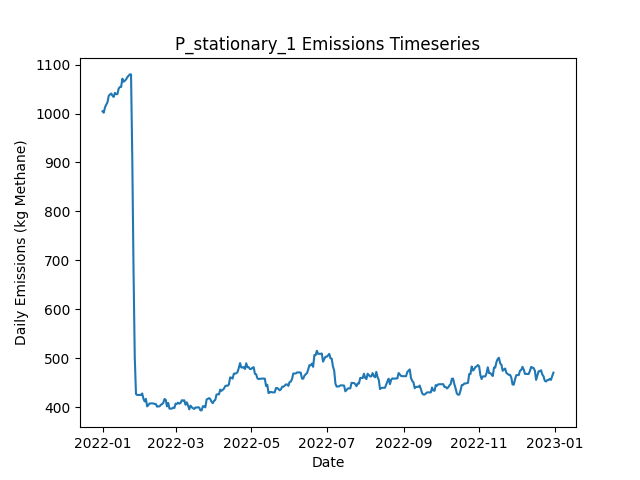

Data behind this chart, as committed beside it:
Date, Daily Emissions (Kg Methane), Daily Mitigable Emissions (Kg Methane), Daily Non-Mitigable Emissions (Kg Methan…, Daily Cost ($), Active Leaks, New Leaks, Leaks Repaired, Leaks Naturally Repaired, Leaks Tagged, Daily Repair Cost ($), Daily Natural Repair Cost ($), stationary_mdl_high Deployment Cost ($), stationary_mdl_high Sites flagged for Fo…, stationary_mdl_high Leaks tagged for rep…, stationary_mdl_high Sites Visited, stationary_mdl_high Travel Time (Minutes…, stationary_mdl_high Survey Time (Minutes…, OGI_FU_mdl_high Deployment Cost ($), OGI_FU_mdl_high Sites flagged for Follow…, OGI_FU_mdl_high Leaks tagged for repair, OGI_FU_mdl_high Sites Visited, OGI_FU_mdl_high Travel Time (Minutes), OGI_FU_mdl_high Survey Time (Minutes)
2022-01-01, 1005, 648.2, 356.3, 6030, 356, 359, 0, 3, 0.00000, 0.00000, 600, 6030, 0, , 10, 0, 0, 0.00000, , 0, 0, 0, 0
2022-01-02, 1002, 645.5, 356.3, 30, 355, 0, 0, 1, 0.00000, 0.00000, 200, 30, 0, , 10, 0, 0, 0.00000, , 0, 0, 0, 0
2022-01-03, 1013, 646, 367, 30, 358, 4, 0, 0, 0.00000, 0.00000, 0.00000, 30, 0, , 10, 0, 0, 0.00000, , 0, 0, 0, 0
2022-01-04, 1018, 642.6, 375.3, 30, 359, 2, 0, 1, 0.00000, 0.00000, 200, 30, 0, , 10, 0, 0, 0.00000, , 0, 0, 0, 0
2022-01-05, 1023, 648, 375.3, 30, 361, 3, 0, 1, 0.00000, 0.00000, 200, 30, 0, , 10, 0, 0, 0.00000, , 0, 0, 0, 0
2022-01-06, 1036, 661, 375.3, 30, 363, 3, 0, 1, 0.00000, 0.00000, 200, 30, 0, , 10, 0, 0, 0.00000, , 0, 0, 0, 0
2022-01-07, 1039, 663.6, 375.3, 30, 364, 1, 0, 0, 0.00000, 0.00000, 0.00000, 30, 0, , 10, 0, 0, 0.00000, , 0, 0, 0, 0
2022-01-08, 1041, 663.6, 377.3, 30, 365, 1, 0, 0, 0.00000, 0.00000, 0.00000, 30, 0, , 10, 0, 0, 0.00000, , 0, 0, 0, 0
2022-01-09, 1037, 659.4, 377.3, 30, 363, 0, 0, 2, 0.00000, 0.00000, 400, 30, 0, , 10, 0, 0, 0.00000, , 0, 0, 0, 0
2022-01-10, 1034, 656.7, 377.3, 1030, 362, 0, 0, 1, 65, 0.00000, 200, 30, 10, , 10, 0, 0, 1000, , 65, 3, 120, 360
2022-01-11, 1042, 665, 377.3, 1030, 363, 1, 0, 0, 87, 0.00000, 0.00000, 30, 0, , 10, 0, 0, 1000, , 87, 3, 120, 360
2022-01-12, 1040, 662.3, 377.3, 1030, 362, 0, 0, 1, 89, 0.00000, 200, 30, 0, , 10, 0, 0, 1000, , 89, 3, 120, 360
2022-01-13, 1040, 662.5, 377.3, 530, 363, 1, 0, 0, 27, 0.00000, 0.00000, 30, 0, , 10, 0, 0, 500, , 27, 1, 30, 120
2022-01-14, 1051, 673.5, 377.3, 30, 365, 2, 0, 0, 0.00000, 0.00000, 0.00000, 30, 0, , 10, 0, 0, 0.00000, , 0, 0, 0, 0
2022-01-15, 1054, 676.6, 377.7, 30, 368, 3, 0, 0, 0.00000, 0.00000, 0.00000, 30, 0, , 10, 0, 0, 0.00000, , 0, 0, 0, 0
2022-01-16, 1054, 676.6, 377.7, 30, 368, 0, 0, 0, 0.00000, 0.00000, 0.00000, 30, 0, , 10, 0, 0, 0.00000, , 0, 0, 0, 0
2022-01-17, 1071, 693.6, 377.7, 30, 371, 3, 0, 0, 0.00000, 0.00000, 0.00000, 30, 0, , 10, 0, 0, 0.00000, , 0, 0, 0, 0
2022-01-18, 1065, 696.3, 368.8, 30, 371, 1, 0, 0, 0.00000, 0.00000, 0.00000, 30, 0, , 10, 0, 0, 0.00000, , 0, 0, 0, 0
2022-01-19, 1067, 698.1, 369, 1030, 374, 3, 0, 0, 68, 0.00000, 0.00000, 30, 10, , 10, 0, 0, 1000, , 68, 3, 120, 360
2022-01-20, 1070, 700.7, 369, 1030, 375, 1, 0, 0, 90, 0.00000, 0.00000, 30, 0, , 10, 0, 0, 1000, , 90, 3, 120, 360
2022-01-21, 1074, 705.2, 369, 1030, 376, 1, 0, 0, 92, 0.00000, 0.00000, 30, 0, , 10, 0, 0, 1000, , 92, 3, 120, 360
2022-01-22, 1077, 707.9, 369.4, 530, 378, 2, 0, 0, 29, 0.00000, 0.00000, 30, 0, , 10, 0, 0, 500, , 29, 1, 30, 120
2022-01-23, 1080, 710.6, 369.4, 30, 379, 1, 0, 0, 0.00000, 0.00000, 0.00000, 30, 0, , 10, 0, 0, 0.00000, , 0, 0, 0, 0
2022-01-24, 1080, 710.6, 369.4, 30, 379, 0, 0, 0, 0.00000, 0.00000, 0.00000, 30, 0, , 10, 0, 0, 0.00000, , 0, 0, 0, 0
2022-01-25, 909.9, 530.2, 379.7, 11430, 324, 2, 57, 0, 0.00000, 11400, 0.00000, 30, 0, , 10, 0, 0, 0.00000, , 0, 0, 0, 0
2022-01-26, 682.7, 303, 379.7, 17230, 238, 0, 86, 0, 0.00000, 17200, 0.00000, 30, 0, , 10, 0, 0, 0.00000, , 0, 0, 0, 0
2022-01-27, 502.4, 123.1, 379.2, 15630, 159, 0, 78, 0, 0.00000, 15600, 0.00000, 30, 0, , 10, 0, 0, 0.00000, , 0, 0, 0, 0
2022-01-28, 426.8, 48.27, 378.6, 5830, 134, 0, 24, 0, 16, 4800, 0.00000, 30, 10, , 10, 0, 0, 1000, , 16, 3, 120, 360
2022-01-29, 424.9, 48.27, 376.6, 1030, 133, 0, 0, 0, 15, 0.00000, 0.00000, 30, 0, , 10, 0, 0, 1000, , 15, 3, 120, 360
2022-01-30, 424.9, 48.27, 376.6, 1030, 133, 0, 0, 0, 19, 0.00000, 0.00000, 30, 0, , 10, 0, 0, 1000, , 19, 3, 120, 360
2022-01-31, 424.9, 48.27, 376.6, 530, 133, 0, 0, 0, 7, 0.00000, 0.00000, 30, 0, , 10, 0, 0, 500, , 7, 1, 30, 120
2022-02-01, 425.1, 48.49, 376.6, 30, 134, 1, 0, 0, 0.00000, 0.00000, 0.00000, 30, 0, , 10, 0, 0, 0.00000, , 0, 0, 0, 0
2022-02-02, 428, 51.39, 376.6, 30, 136, 2, 0, 0, 0.00000, 0.00000, 0.00000, 30, 0, , 10, 0, 0, 0.00000, , 0, 0, 0, 0
2022-02-03, 417.5, 40.44, 377, 630, 135, 2, 3, 0, 0.00000, 600, 0.00000, 30, 0, , 10, 0, 0, 0.00000, , 0, 0, 0, 0
2022-02-04, 411.7, 34.63, 377, 830, 131, 0, 4, 0, 0.00000, 800, 0.00000, 30, 0, , 10, 0, 0, 0.00000, , 0, 0, 0, 0
2022-02-05, 417, 30.84, 386.2, 630, 131, 4, 3, 0, 0.00000, 600, 0.00000, 30, 0, , 10, 0, 0, 0.00000, , 0, 0, 0, 0
2022-02-06, 401.6, 15.42, 386.2, 1630, 128, 0, 3, 0, 16, 600, 0.00000, 30, 10, , 10, 0, 0, 1000, , 16, 3, 120, 360
2022-02-07, 404.3, 18.1, 386.2, 1030, 129, 1, 0, 0, 13, 0.00000, 0.00000, 30, 0, , 10, 0, 0, 1000, , 13, 3, 120, 360
2022-02-08, 407.6, 21.45, 386.2, 1030, 132, 3, 0, 0, 19, 0.00000, 0.00000, 30, 0, , 10, 0, 0, 1000, , 19, 3, 120, 360
2022-02-09, 407.6, 21.45, 386.2, 530, 132, 0, 0, 0, 5, 0.00000, 0.00000, 30, 0, , 10, 0, 0, 500, , 5, 1, 30, 120
2022-02-10, 407.6, 21.45, 386.2, 30, 132, 0, 0, 0, 0.00000, 0.00000, 0.00000, 30, 0, , 10, 0, 0, 0.00000, , 0, 0, 0, 0
2022-02-11, 407.6, 21.45, 386.2, 30, 132, 0, 0, 0, 0.00000, 0.00000, 0.00000, 30, 0, , 10, 0, 0, 0.00000, , 0, 0, 0, 0
2022-02-12, 406.5, 21.45, 385.1, 30, 130, 0, 0, 0, 0.00000, 0.00000, 0.00000, 30, 0, , 10, 0, 0, 0.00000, , 0, 0, 0, 0
2022-02-13, 406.5, 21.45, 385.1, 30, 130, 0, 0, 0, 0.00000, 0.00000, 0.00000, 30, 0, , 10, 0, 0, 0.00000, , 0, 0, 0, 0
2022-02-14, 401.2, 16.09, 385.1, 430, 128, 0, 2, 0, 0.00000, 400, 0.00000, 30, 0, , 10, 0, 0, 0.00000, , 0, 0, 0, 0
2022-02-15, 401.6, 16.09, 385.5, 1030, 129, 1, 0, 0, 17, 0.00000, 0.00000, 30, 10, , 10, 0, 0, 1000, , 17, 3, 120, 360
2022-02-16, 401.6, 16.09, 385.5, 1030, 129, 0, 0, 0, 13, 0.00000, 0.00000, 30, 0, , 10, 0, 0, 1000, , 13, 3, 120, 360
2022-02-17, 404.7, 18.77, 386, 1030, 131, 2, 0, 0, 17, 0.00000, 0.00000, 30, 0, , 10, 0, 0, 1000, , 17, 3, 120, 360
2022-02-18, 406.3, 21.45, 384.9, 530, 130, 1, 0, 0, 5, 0.00000, 0.00000, 30, 0, , 10, 0, 0, 500, , 5, 1, 30, 120
2022-02-19, 408.5, 21.67, 386.8, 30, 132, 2, 0, 0, 0.00000, 0.00000, 0.00000, 30, 0, , 10, 0, 0, 0.00000, , 0, 0, 0, 0
2022-02-20, 416.8, 29.94, 386.8, 30, 133, 1, 0, 0, 0.00000, 0.00000, 0.00000, 30, 0, , 10, 0, 0, 0.00000, , 0, 0, 0, 0
2022-02-21, 415.2, 28.38, 386.8, 630, 132, 2, 3, 0, 0.00000, 600, 0.00000, 30, 0, , 10, 0, 0, 0.00000, , 0, 0, 0, 0
2022-02-22, 401.6, 23.02, 378.6, 430, 129, 0, 2, 0, 0.00000, 400, 0.00000, 30, 0, , 10, 0, 0, 0.00000, , 0, 0, 0, 0
2022-02-23, 408.7, 28.15, 380.5, 630, 128, 2, 3, 0, 0.00000, 600, 0.00000, 30, 0, , 10, 0, 0, 0.00000, , 0, 0, 0, 0
2022-02-24, 397.1, 25.47, 371.6, 1230, 126, 0, 1, 0, 16, 200, 0.00000, 30, 10, , 10, 0, 0, 1000, , 16, 3, 120, 360
2022-02-25, 397.1, 25.47, 371.6, 1030, 126, 0, 0, 0, 13, 0.00000, 0.00000, 30, 0, , 10, 0, 0, 1000, , 13, 3, 120, 360
2022-02-26, 397.1, 25.47, 371.6, 1030, 126, 0, 0, 0, 15, 0.00000, 0.00000, 30, 0, , 10, 0, 0, 1000, , 15, 3, 120, 360
2022-02-27, 399, 25.47, 373.6, 530, 127, 1, 0, 0, 5, 0.00000, 0.00000, 30, 0, , 10, 0, 0, 500, , 5, 1, 30, 120
2022-02-28, 398.4, 25.47, 372.9, 30, 126, 0, 0, 0, 0.00000, 0.00000, 0.00000, 30, 0, , 10, 0, 0, 0.00000, , 0, 0, 0, 0
2022-03-01, 407.3, 25.47, 381.8, 30, 127, 1, 0, 0, 0.00000, 0.00000, 0.00000, 30, 0, , 10, 0, 0, 0.00000, , 0, 0, 0, 0
... 305 more rows
